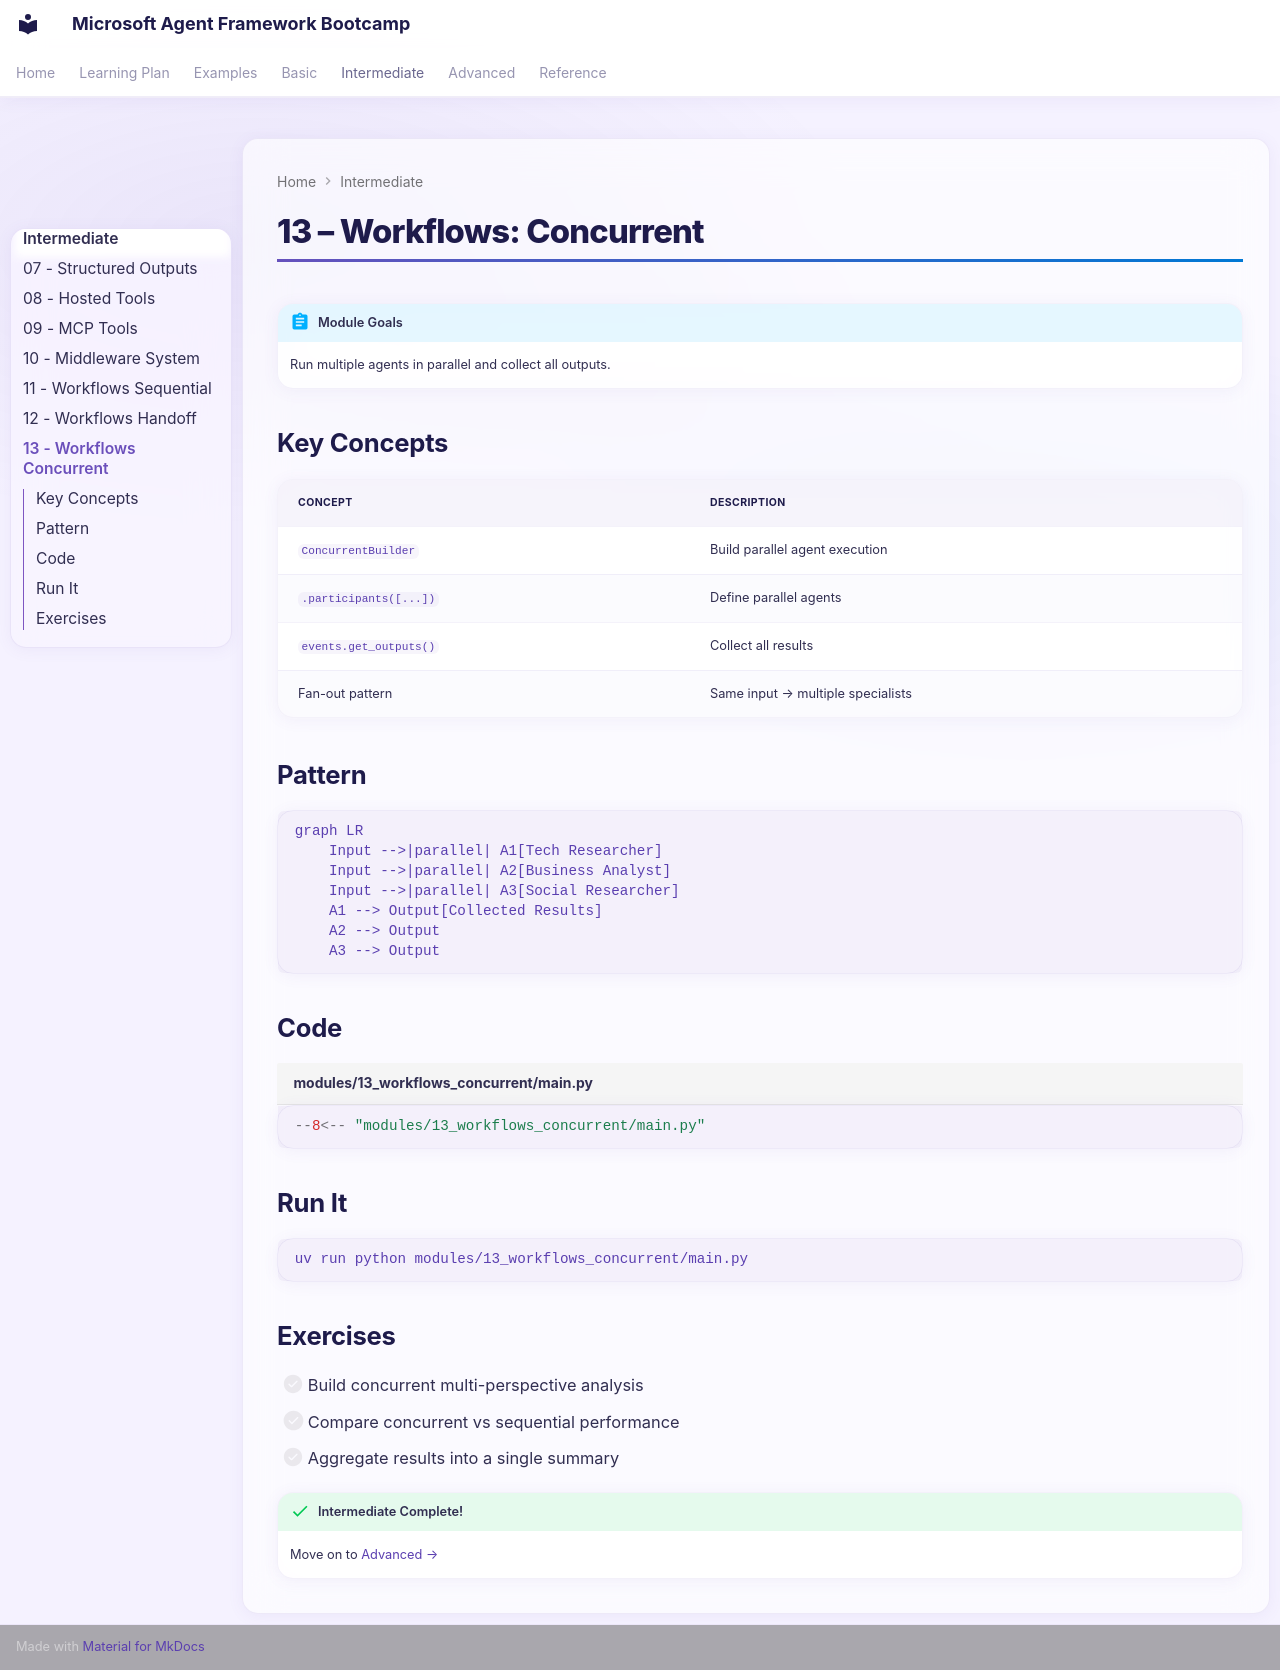

repository: Rajkumar-21/Microsoft-AgentFramework-Bootcamp · page: intermediate/13-workflows-concurrent/index.html · generator: mkdocs

# 13 – Workflows: Concurrent

!!! abstract "Module Goals"
    Run multiple agents in parallel and collect all outputs.

## Key Concepts

| Concept | Description |
|---------|-------------|
| `ConcurrentBuilder` | Build parallel agent execution |
| `.participants([...])` | Define parallel agents |
| `events.get_outputs()` | Collect all results |
| Fan-out pattern | Same input → multiple specialists |

## Pattern

```mermaid
graph LR
    Input -->|parallel| A1[Tech Researcher]
    Input -->|parallel| A2[Business Analyst]
    Input -->|parallel| A3[Social Researcher]
    A1 --> Output[Collected Results]
    A2 --> Output
    A3 --> Output
```

## Code

```python title="modules/13_workflows_concurrent/main.py"
--8<-- "modules/13_workflows_concurrent/main.py"
```

## Run It

```bash
uv run python modules/13_workflows_concurrent/main.py
```

## Exercises

- [ ] Build concurrent multi-perspective analysis
- [ ] Compare concurrent vs sequential performance
- [ ] Aggregate results into a single summary

!!! success "Intermediate Complete!"
    Move on to [Advanced →](../advanced/index.md)
